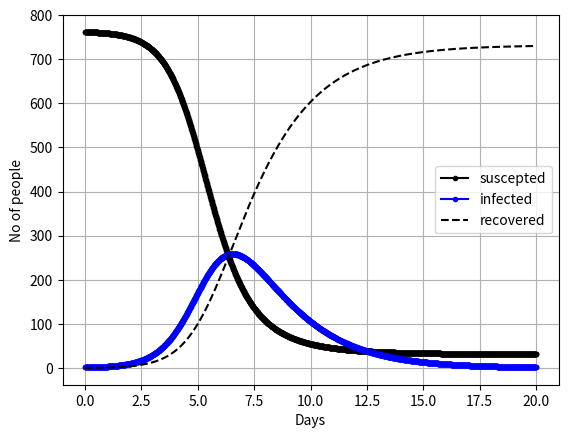

Generate this figure with matplotlib:
import sys
import matplotlib.pyplot as plt
import numpy as np

suscept=[]
infected=[]
recover=[]
time=[]
suscept.append(762)
infected.append(1)
recover.append(0)
r=0.00218
a=0.5
dt=0.01
start=0
end=20
npoints=(end-start)/dt
npoints = int(npoints)
for i in range(0,npoints):
	suscept.append(suscept[i]-(r*suscept[i]*infected[i]*dt))
	infected.append(infected[i]+((r*suscept[i]*infected[i]-a*infected[i])*dt))
	recover.append(recover[i]+(a*infected[i]*dt))

for i in range(0,npoints+1):
	time.append(i*dt)

plt.plot(time,suscept,'.-k',label='suscepted')
plt.plot(time,infected,'.-b',label='infected')
plt.plot(time,recover,'--k',label='recovered')
plt.legend(loc='best')
plt.xlabel('Days')
plt.ylabel('No of people')
plt.grid()
plt.show()

